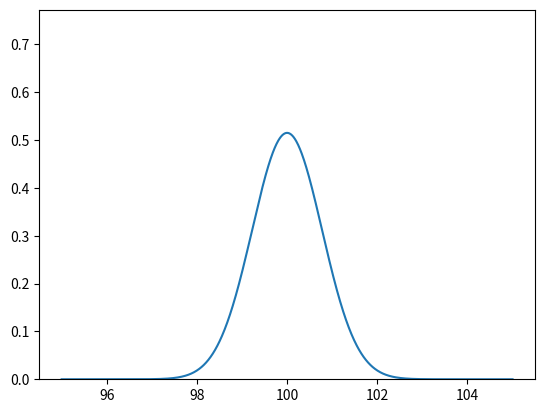

Generate this figure with matplotlib:
# we are computing and plotting the area between two z-scores.

from math import sqrt
import numpy as np
import scipy.stats as st
import matplotlib.pyplot as plt


mean = 100
std = sqrt(15) / sqrt(25)

print(mean, std)

alpha = 0.

z1 = (98 - mean) / std
z2 = (102 - mean) / std

print(z1, z2)

print(f"Z1: {z1}")
print(f"Z2: {z2}")

print(st.norm.cdf(z2) - st.norm.cdf(z1))

print(f"Area 1: {st.norm.cdf(z1)}")
print(f"Area 2: {st.norm.cdf(z2)}")

# plot normal curve
x = np.linspace(95, 105, 1000)
y = 1 / (std * np.sqrt(2 * np.pi)) * np.exp(-((x - mean) ** 2) / (2 * std**2))

# y limit to 1.5 * maximum y
plt.ylim(0, 1.5 * np.max(y))

# shade area under curve from z1 to z2
# plt.fill_between(x, 0, y, where=(x <= mean + z2 * std) & (x >= mean + z1 * std), color="red", alpha=0.5)

# get z score from alpha
z = st.norm.ppf(alpha)

# shade area under curve before -z and after z
plt.fill_between(x, 0, y, where=(x <= mean + z * std) & (x >= mean - z * std), color="red", alpha=0.5)

plt.plot(x, y)
plt.show()
